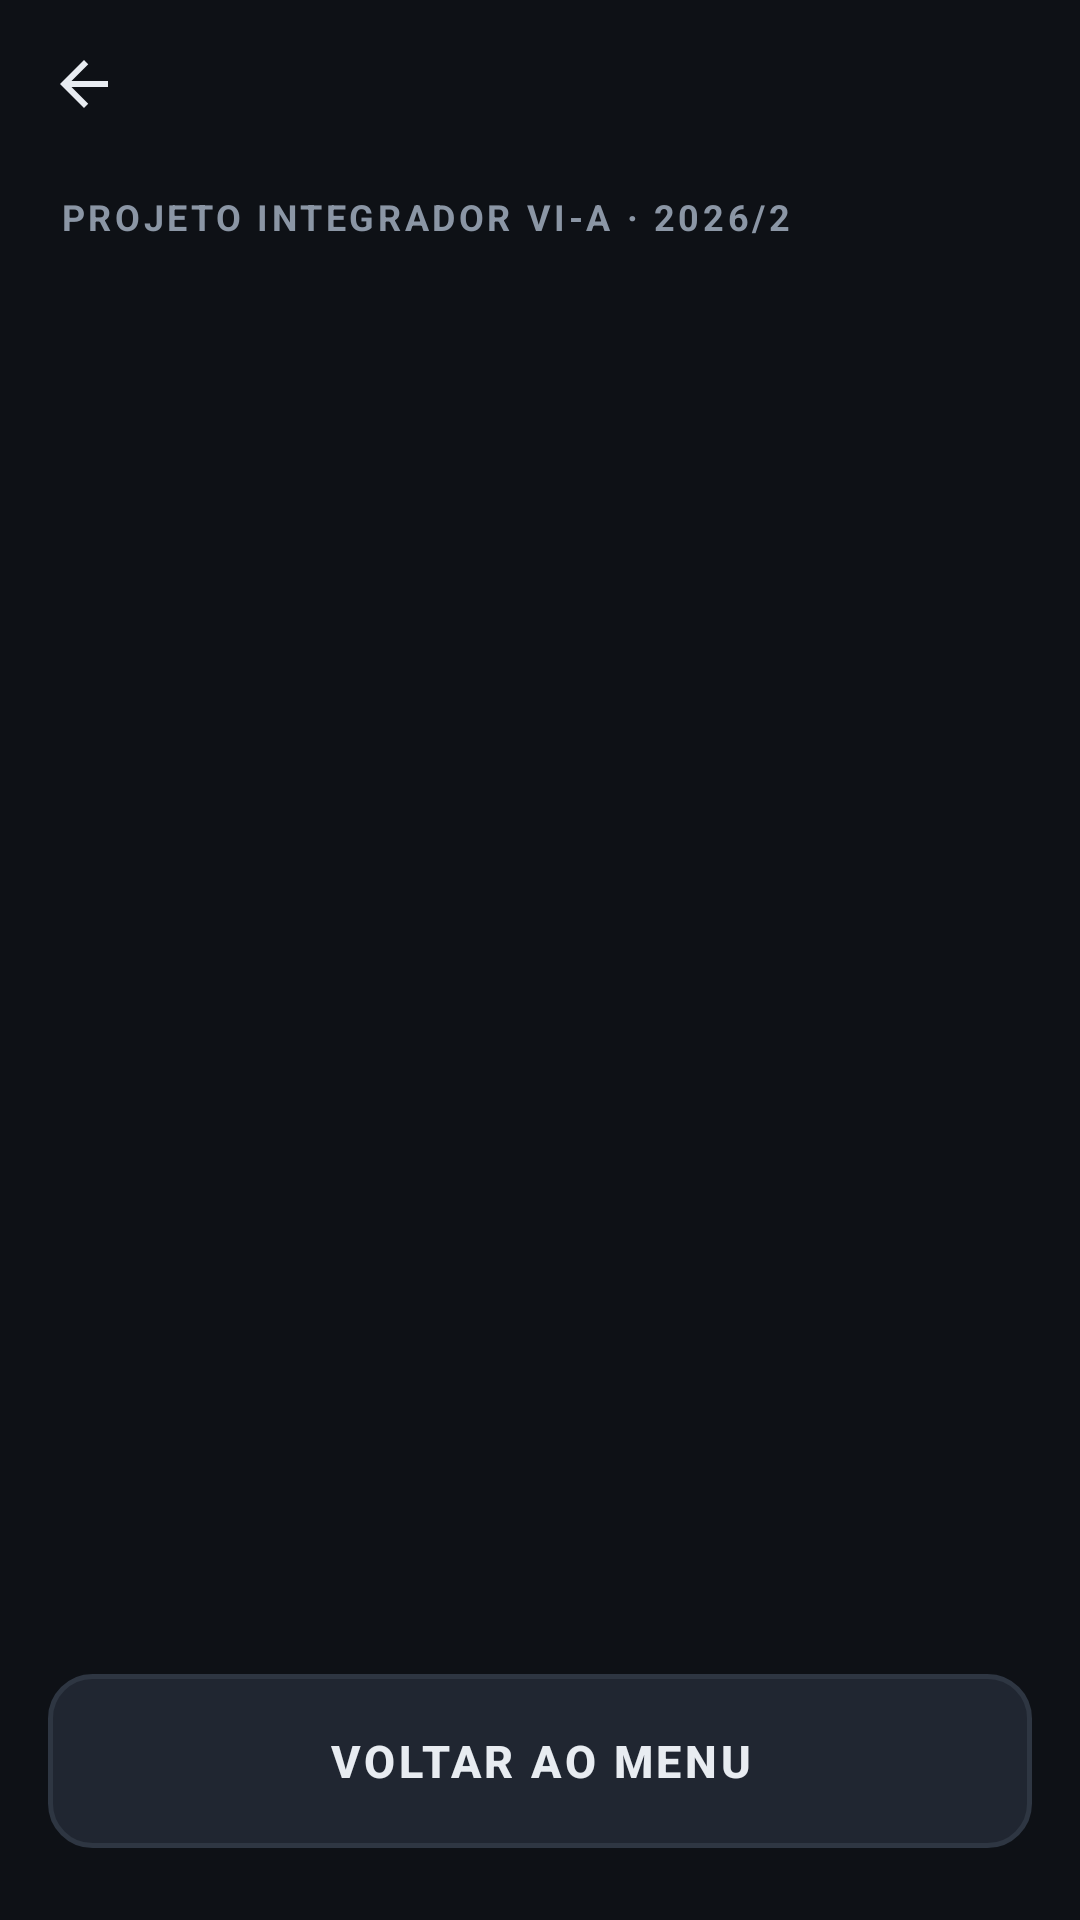

This screen was rendered from an Android layout file. Write that file and the resources it references.
<!-- AndroidManifest.xml: application theme Tema.BrickBreaker -->
<!-- res/layout/activity_integrantes.xml -->
<?xml version="1.0" encoding="utf-8"?>
<LinearLayout xmlns:android="http://schemas.android.com/apk/res/android"
    android:id="@+id/raiz"
    android:layout_width="match_parent"
    android:layout_height="match_parent"
    android:background="@color/fundo"
    android:orientation="vertical">

    <include
        android:id="@+id/barra"
        layout="@layout/barra_superior" />

    <TextView
        style="@style/Rotulo"
        android:layout_marginStart="20dp"
        android:layout_marginTop="8dp"
        android:layout_marginBottom="8dp"
        android:text="@string/integrantes_cabecalho" />

    <androidx.recyclerview.widget.RecyclerView
        android:id="@+id/lista"
        android:layout_width="match_parent"
        android:layout_height="0dp"
        android:layout_weight="1"
        android:clipToPadding="false"
        android:paddingStart="16dp"
        android:paddingEnd="16dp" />

    <Button
        android:id="@+id/botaoVoltar"
        style="@style/Botao.Secundario"
        android:layout_marginStart="16dp"
        android:layout_marginEnd="16dp"
        android:layout_marginBottom="24dp"
        android:text="@string/voltar_ao_menu" />
</LinearLayout>
<!-- res/layout/barra_superior.xml (included above) -->
<?xml version="1.0" encoding="utf-8"?>
<LinearLayout xmlns:android="http://schemas.android.com/apk/res/android"
    android:layout_width="match_parent"
    android:layout_height="56dp"
    android:gravity="center_vertical"
    android:orientation="horizontal"
    android:paddingStart="4dp"
    android:paddingEnd="16dp">

    <ImageButton
        android:id="@+id/botaoVoltarTopo"
        android:layout_width="48dp"
        android:layout_height="48dp"
        android:background="?attr/selectableItemBackgroundBorderless"
        android:contentDescription="@string/voltar"
        android:src="@drawable/ic_voltar" />

    <TextView
        android:id="@+id/tituloBarra"
        android:layout_width="0dp"
        android:layout_height="wrap_content"
        android:layout_marginStart="8dp"
        android:layout_weight="1"
        android:textColor="@color/texto"
        android:textSize="20sp"
        android:textStyle="bold" />
</LinearLayout>
<!-- resources referenced by this layout -->
<resources>
  <color name="fundo">#0E1116</color>
  <color name="texto">#E8ECF1</color>
  <!-- drawable ic_voltar (drawable) -->
  <?xml version="1.0" encoding="utf-8"?>
  <vector xmlns:android="http://schemas.android.com/apk/res/android"
      android:width="24dp"
      android:height="24dp"
      android:viewportWidth="24"
      android:viewportHeight="24"
      android:autoMirrored="true">
      <path android:fillColor="#E8ECF1" android:pathData="M20,11H7.83l5.59,-5.59L12,4l-8,8 8,8 1.41,-1.41L7.83,13H20v-2z" />
  </vector>
  <string name="integrantes_cabecalho">PROJETO INTEGRADOR VI-A · 2026/2</string>
  <string name="voltar">Voltar</string>
  <string name="voltar_ao_menu">Voltar ao menu</string>
  <style name="Botao.Secundario">
          <item name="android:background">@drawable/botao_secundario</item>
          <item name="android:textColor">@color/texto</item>
      </style>
  <style name="Rotulo">
          <item name="android:layout_width">wrap_content</item>
          <item name="android:layout_height">wrap_content</item>
          <item name="android:textSize">12sp</item>
          <item name="android:textStyle">bold</item>
          <item name="android:letterSpacing">0.1</item>
          <item name="android:textColor">@color/texto_secundario</item>
      </style>
  <style name="Tema.BrickBreaker" parent="Base.Tema.BrickBreaker" />
  <!-- drawable botao_secundario (drawable) -->
  <?xml version="1.0" encoding="utf-8"?>
  <selector xmlns:android="http://schemas.android.com/apk/res/android">
      <item android:state_pressed="true">
          <shape android:shape="rectangle">
              <solid android:color="@color/linha" />
              <stroke android:width="1.5dp" android:color="@color/texto_secundario" />
              <corners android:radius="14dp" />
          </shape>
      </item>
      <item>
          <shape android:shape="rectangle">
              <solid android:color="@color/superficie_alta" />
              <stroke android:width="1.5dp" android:color="@color/linha" />
              <corners android:radius="14dp" />
          </shape>
      </item>
  </selector>
  <color name="texto_secundario">#8B96A5</color>
  <style name="Base.Tema.BrickBreaker" parent="Theme.AppCompat.NoActionBar">
          <item name="colorPrimary">@color/primario</item>
          <item name="colorPrimaryDark">@color/fundo</item>
          <item name="colorAccent">@color/primario</item>
          <item name="android:windowBackground">@color/fundo</item>
          <item name="android:textColorPrimary">@color/texto</item>
          <item name="android:textColorSecondary">@color/texto_secundario</item>
          <item name="android:statusBarColor">@android:color/transparent</item>
          <item name="android:navigationBarColor">@android:color/transparent</item>
          <item name="alertDialogTheme">@style/Tema.BrickBreaker.Dialogo</item>
      </style>
  <color name="linha">#2E3642</color>
  <color name="superficie_alta">#202631</color>
  <color name="primario">#4FC3F7</color>
  <style name="Tema.BrickBreaker.Dialogo" parent="Theme.AppCompat.Dialog.Alert">
          <item name="colorAccent">@color/primario</item>
          <item name="android:windowBackground">@drawable/fundo_cartao</item>
          <item name="android:textColorPrimary">@color/texto</item>
          <item name="android:textColorSecondary">@color/texto_secundario</item>
      </style>
  <!-- drawable fundo_cartao (drawable) -->
  <?xml version="1.0" encoding="utf-8"?>
  <shape xmlns:android="http://schemas.android.com/apk/res/android" android:shape="rectangle">
      <solid android:color="@color/superficie" />
      <stroke android:width="1dp" android:color="@color/linha" />
      <corners android:radius="18dp" />
  </shape>
  <color name="superficie">#171B22</color>
</resources>
